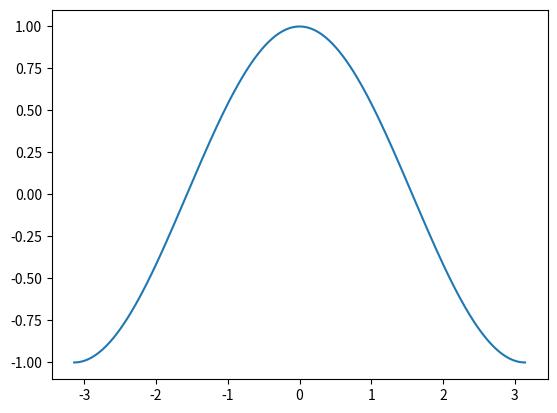
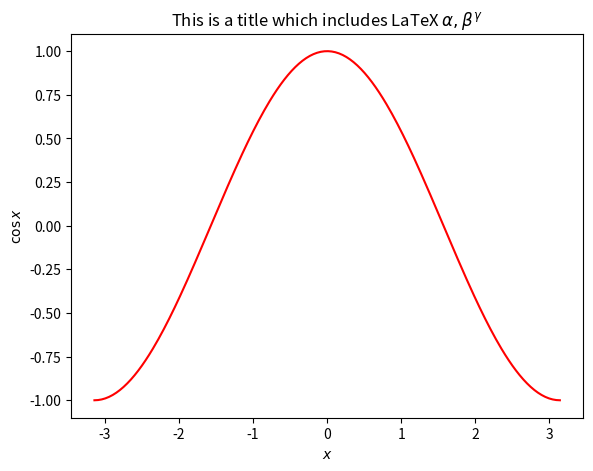
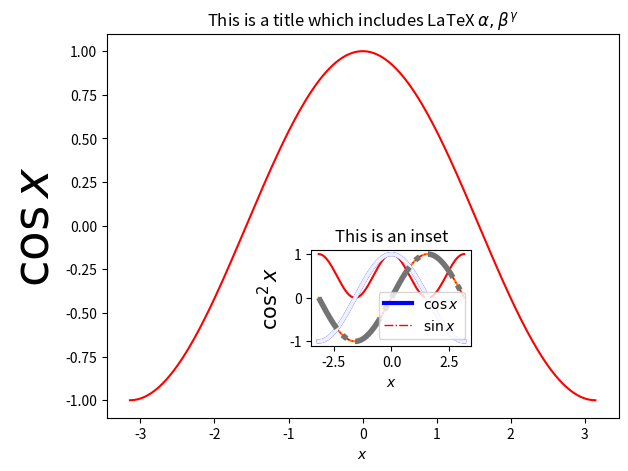
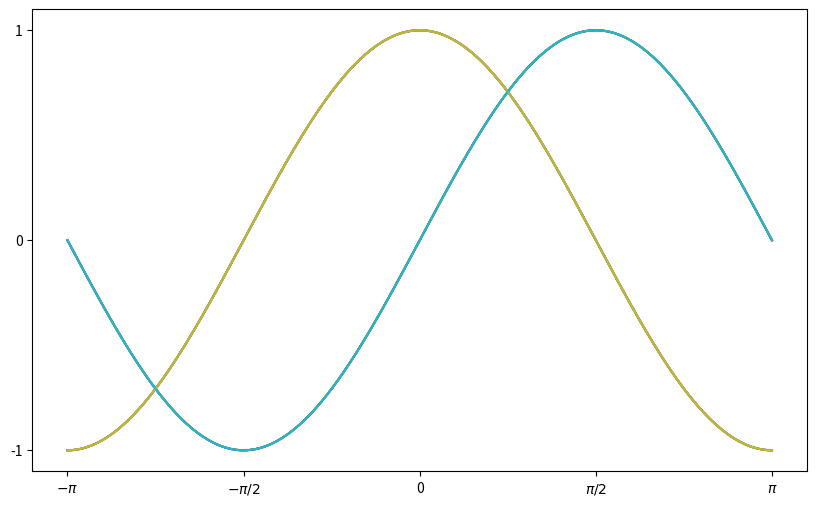

The script that saved these images, in order: (Note: this script raises an exception after producing the figures.)
%matplotlib inline

import matplotlib.pyplot as plt
import numpy as np
X = np.linspace(-np.pi, np.pi, 256, endpoint=True)
C= np.cos(X)
plt.plot(X, C)
plt.show() # not necessarily needed

help(plt.plot)

# The object oriented way
fig = plt.figure()
axes = fig.add_axes([0.1, 0.1, 0.8, 0.8])
axes.plot(X, C, 'r')
axes.set_xlabel(r'$x$')
axes.set_ylabel(r'$\cos x$')
axes.set_title(r"This is a title which includes LaTeX $\alpha, \beta^\gamma$")

# The object oriented way
fig = plt.figure()
axes1 = fig.add_axes([0.1, 0.1, 0.8, 0.8])
axes1.plot(X, C, 'r')
axes1.set_xlabel(r'$x$')
axes1.set_ylabel(r'$\cos x$', fontsize=35)
axes1.set_title(r"This is a title which includes LaTeX $\alpha, \beta^\gamma$")
axes2 = fig.add_axes([0.42, 0.25, 0.25, 0.2])
axes2.plot(X, C*C, 'r')
axes2.set_xlabel(r'$x$')
axes2.set_ylabel(r'$\cos^2 x$', fontsize=15)
axes2.set_title(r"This is an inset")

import matplotlib.pyplot as plt
import numpy as np
X = np.linspace(-np.pi, np.pi, 256, endpoint=True)
C, S = np.cos(X), np.sin(X)
plt.plot(X, C)
plt.plot(X, S)
plt.show() # not necessarily needed

plt.plot(X, C, color='blue', linewidth=3.0, linestyle='-', label=r"$\cos x$") # linewidth -> lw , linestyle -> ls
plt.plot(X, S, color='red',  lw=1.0, ls='-.', label=r"$\sin x$")
plt.legend() # there are several codes for different locations. Search on google.

plt.plot(X, C, color='#eeefff', lw=3.0, ls='-') # html string
plt.plot(X, S, color='0.45',  lw=4.0, ls='-.') # gray scale

plt.figure(figsize=(10, 6), dpi=60)
plt.plot(X, C)
plt.plot(X, S)
plt.show()

plt.plot(X, C)
plt.plot(X, S)
plt.savefig("filename.pdf", dpi=200)

plt.xlim(X.min()*1.1, X.max()*1.1)
plt.ylim(C.min()*1.1, C.max()*1.1)
plt.plot(X, C)
plt.plot(X, S)

plt.xticks([-np.pi, -np.pi/2, 0, np.pi/2, np.pi])
plt.yticks([-1, 0, 1])
plt.plot(X, C)
plt.plot(X, S)

plt.xticks([-np.pi, -np.pi/2, 0, np.pi/2, np.pi], ['$-\pi$', '$-\pi/2$', 0, '$\pi/2$', '$\pi$'])
plt.yticks([-1, 0, 1])
plt.plot(X, C)
plt.plot(X, S)

from IPython.core.display import Image 
Image(filename='subplots.png')

x = np.linspace(0, 5)
fig, axes = plt.subplots(1, 3, figsize=(12, 4)) 
axes[0].plot(x, x**2, x, x**3)
axes[0].set_title("default axes ranges")
axes[1].plot(x, x**2, x, x**3)
axes[1].axis("tight")
axes[1].set_title("tight axes")
axes[2].plot(x, x**2, x, x**3)
axes[2].set_ylim([0, 60])
axes[2].set_xlim([2, 5])
axes[2].set_title("custom axes range");

fig, axes = plt.subplots(1, 2, figsize=(10,4)) 
axes[0].plot(x, x**2, x, np.exp(x))
axes[0].set_title("Normal scale")
axes[1].plot(x, x**2, x, np.exp(x))
axes[1].set_yscale("log")
axes[1].set_title("Logarithmic scale (y)");

n = np.array([0,1,2,3,4,5])

xx = np.linspace(-0.75, 1., 100)
fig, axes = plt.subplots(1, 4, figsize=(12,3)) 
axes[0].scatter(xx, xx + 0.25*np.random.randn(len(xx)))
axes[0].set_title("scatter")
axes[1].step(n, n**2, lw=2)
axes[1].set_title("step")
axes[2].bar(n, n**2, align="center", width=0.5, alpha=0.5)
axes[2].set_title("bar")
axes[3].fill_between(x, x**2, x**3, color="green", alpha=0.5);
axes[3].set_title("fill_between");

# polar plot using add_axes and polar projection 
fig = plt.figure()
ax = fig.add_axes([0.0, 0.0, .6, .6], polar=True)
t = np.linspace(0, 2 * np.pi, 100)
ax.plot(t, t, color="blue", lw=3);

alpha = 0.7
phi_ext = 2 * np.pi * 0.5

def flux_qubit_potential(phi_m, phi_p):
    return 2 + alpha - 2 * np.cos(phi_p)*np.cos(phi_m) - alpha * np.cos(phi_ext - 2*phi_p)

phi_m = np.linspace(0, 2*np.pi, 100) 
phi_p = np.linspace(0, 2*np.pi, 100)
X,Y = np.meshgrid(phi_p, phi_m)
Z = flux_qubit_potential(X, Y).T

from mpl_toolkits.mplot3d.axes3d import Axes3D

fig = plt.figure(figsize=(14,6))
# ‘ax‘ is a 3D-aware axis instance because of the projection=’3d’ keyword argument to add_subplot
ax = fig.add_subplot(1, 2, 1, projection='3d')
p = ax.plot_surface(X, Y, Z, rstride=4, cstride=4, linewidth=0)
# surface_plot with color grading and color bar
ax = fig.add_subplot(1, 2, 2, projection='3d')
p = ax.plot_surface(X, Y, Z, rstride=1, cstride=1, cmap=plt.cm.coolwarm, linewidth=0, antialiased=False)
cb = fig.colorbar(p, shrink=0.5)

fig = plt.figure(figsize=(8,6))
ax = fig.add_subplot(1,1,1, projection='3d')
ax.plot_surface(X, Y, Z, rstride=4, cstride=4, alpha=0.25)
cset = ax.contour(X, Y, Z, zdir='z', offset=-np.pi, cmap=plt.cm.coolwarm)
cset = ax.contour(X, Y, Z, zdir='x', offset=-np.pi, cmap=plt.cm.coolwarm)
cset = ax.contour(X, Y, Z, zdir='y', offset=3*np.pi, cmap=plt.cm.coolwarm)
ax.set_xlim3d(-np.pi, 2*np.pi);
ax.set_ylim3d(0, 3*np.pi);
ax.set_zlim3d(-np.pi, 2*np.pi);

from matplotlib import animation
import matplotlib.pyplot as plt
import numpy as np
from numpy import pi, sin, cos

# double pendulum
from scipy.integrate import odeint
g = 9.82; L = 0.5; m = 0.1
def dx(x, t):
    x1, x2, x3, x4 = x[0], x[1], x[2], x[3]
    dx1 = 6.0/(m*L**2) * (2 * x3 - 3 * cos(x1-x2) * x4)/(16 - 9 * cos(x1-x2)**2)
    dx2 = 6.0/(m*L**2) * (8 * x4 - 3 * cos(x1-x2) * x3)/(16 - 9 * cos(x1-x2)**2)
    dx3 = -0.5 * m * L**2 * ( dx1 * dx2 * sin(x1-x2) + 3 * (g/L) * sin(x1))
    dx4 = -0.5 * m * L**2 * (-dx1 * dx2 * sin(x1-x2) + (g/L) * sin(x2))
    return [dx1, dx2, dx3, dx4]

x0 = [np.pi/2, np.pi/2, 0, 0] # initial state
t = np.linspace(0, 10, 250) # time coordinates
x = odeint(dx, x0, t) # solve the ODE 

fig, ax = plt.subplots(figsize=(5,5)) 
ax.set_ylim([-1.5, 0.5])
ax.set_xlim([1, -1])
pendulum1, = ax.plot([], [], color="red", lw=2)
pendulum2, = ax.plot([], [], color="blue", lw=2)

def init():
    pendulum1.set_data([], [])
    pendulum2.set_data([], [])
    return pendulum1, pendulum2  # Return the artists

def update(n):
    # n = frame counter
    # calculate the positions of the pendulums 
    x1 = + L * sin(x[n, 0])
    y1 = - L * cos(x[n, 0])
    x2 = x1 + L * sin(x[n, 1])
    y2 = y1 - L * cos(x[n, 1])
    # update the line data
    pendulum1.set_data([0 ,x1], [0 ,y1])
    pendulum2.set_data([x1,x2], [y1,y2])
    return pendulum1, pendulum2  # Return the artists
    
anim = animation.FuncAnimation(fig, update, init_func=init, frames=len(t), blit=True)
# anim.save can be called in a few different ways, some which might or might not work
# on different platforms and with different versions of matplotlib and video encoders #anim.save(’animation.mp4’, fps=20, extra_args=[’-vcodec’, ’libx264’], writer=animation.FFMpegWriter()) #anim.save(’animation.mp4’, fps=20, extra_args=[’-vcodec’, ’libx264’])
#anim.save("animation.mp4", fps=20, writer="ffmpeg", codec="libx264")
#anim.save("animation.mp4", fps=20, writer="avconv", codec="libx264")
anim.save("animation.mp4", fps=20)
plt.close(fig)

Image("ex-01-regular.png")

n = 256
X = np.linspace(-np.pi, np.pi, n, endpoint=True)
Y = np.sin(2 * X)
plt.plot(X, Y + 1, color='blue', alpha=1.00)
plt.plot(X, Y - 1, color='blue', alpha=1.00)
plt.fill_between(X, 1.0, Y+1, color='blue', alpha=0.45)
plt.fill_between(X, -1.0, Y-1, Y-1>-1, color='blue', alpha=0.45)
plt.fill_between(X, -1.0, Y-1, Y-1<-1, color='red', alpha=0.45)

Image('ex-02-scatter.png')

n = 1024
X = np.random.normal(0,1,n)
Y = np.random.normal(0,1,n)
T = np.arctan2(Y, X)
plt.scatter(X,Y, c = T, cmap='hot')

Image("ex-03-bars.png")

n = 12
X = np.arange(n)
Y1 = (1 - X / float(n)) * np.random.uniform(0.5, 1.0, n)
Y2 = (1 - X / float(n)) * np.random.uniform(0.5, 1.0, n)
plt.bar(X, +Y1, facecolor='#9999ff', edgecolor='white')
plt.bar(X, -Y2, facecolor='#ff9999', edgecolor='white')
for x, y in zip(X, Y1):
    plt.text(x + 0.4, y + 0.05, '%.2f' % y, ha='center', va='bottom')
plt.ylim(-1.25, +1.25)

Image("ex-04-contour.png")

def f(x, y):
    return (1 - x / 2 + x ** 5 + y ** 3) * np.exp(-x ** 2 -y ** 2)
n = 256
x = np.linspace(-3, 3, n)
y = np.linspace(-3, 3, n)
X, Y = np.meshgrid(x, y)
plt.contourf(X, Y, f(X, Y), 8, alpha=.75, cmap='jet')
C = plt.contour(X, Y, f(X, Y), 8, colors='black', linewidth=.5)

Image("ex-05-imshow.png")

def f(x, y):
    return (1 - x / 2 + x ** 5 + y ** 3) * np.exp(-x ** 2 - y ** 2)
n = 10
x = np.linspace(-3, 3, 4 * n)
y = np.linspace(-3, 3, 3 * n)
X, Y = np.meshgrid(x, y)
plt.imshow(f(X, Y))

Image("ex-06-pie.png")

Z = np.random.uniform(0, 1, 20)
plt.pie(Z)

Image("ex-07-quiver.png")

n=8
X, Y = np.mgrid[0:n, 0:n] 
plt.quiver(X, Y)

Image("ex-08-grid.png")

axes = plt.gca()
axes.set_xlim(0, 4)
axes.set_ylim(0, 3)
axes.set_xticklabels([])
axes.set_yticklabels([])

Image("ex-09-multiplots.png")

plt.subplot(2, 2, 1)
plt.subplot(2, 2, 3)
plt.subplot(2, 2, 4)

Image("ex-10-polar.png")

# plt.axes([0, 0, 1, 1])
# N = 20
# theta = np.arange(0., 2 * np.pi, 2 * np.pi / N)
# radii = 10 * np.random.rand(N)
# width = np.pi / 4 * np.random.rand(N)
# bars = plt.bar(theta, radii, width=width, bottom=0.0)
# for r, bar in zip(radii, bars): 
#     bar.set_facecolor(cm.jet(r / 10.)) 
#     bar.set_alpha(0.5)

Image("ex-11-3d.png")

from mpl_toolkits.mplot3d import Axes3D
fig = plt.figure()
ax = Axes3D(fig)
X = np.arange(-4, 4, 0.25)
Y = np.arange(-4, 4, 0.25)
X, Y = np.meshgrid(X, Y)
R = np.sqrt(X**2 + Y**2)
Z = np.sin(R)
ax.plot_surface(X, Y, Z, rstride=1, cstride=1, cmap='hot')

import matplotlib.pyplot as plt
import numpy as np
%matplotlib inline
# First set up the figure, the axis, and the plot element we want to animate
fig = plt.figure()
ax = plt.axes(xlim=(0, 2), ylim=(-2, 2))
line, = ax.plot([], [], lw=2)

# initialization function: plot the background of each frame
def init():
    line.set_data([], [])
    return line,

# animation function.  This is called sequentially
x = np.linspace(0, 2, 1000)

def animate(i):
    y = np.sin(2 * np.pi * (x - 0.01 * i))
    line.set_data(x, y)
    return line,

from matplotlib import animation

# call the animator.  blit=True means only re-draw the parts that have changed.
anim = animation.FuncAnimation(fig, animate, init_func=init,
                               frames=200, interval=20, blit=True)

anim.save('basic_animation.mp4', fps=30)

import numpy as np
import matplotlib.pyplot as plt
import matplotlib.animation as animation

def data_gen():
    t = data_gen.t
    cnt = 0
    while cnt < 1000:
        cnt+=1
        t += 0.05
        yield t, np.sin(2*np.pi*t) * np.exp(-t/10.)
data_gen.t = 0

fig, ax = plt.subplots()
line, = ax.plot([], [], lw=2)
ax.set_ylim(-1.1, 1.1)
ax.set_xlim(0, 5)
ax.grid()
xdata, ydata = [], []
def run(data):
    # update the data
    t,y = data
    xdata.append(t)
    ydata.append(y)
    xmin, xmax = ax.get_xlim()

    if t >= xmax:
        ax.set_xlim(xmin, 2*xmax)
        ax.figure.canvas.draw()
    line.set_data(xdata, ydata)

    return line,

ani = animation.FuncAnimation(fig, run, data_gen, blit=True, interval=10,
    repeat=False)
plt.show()

